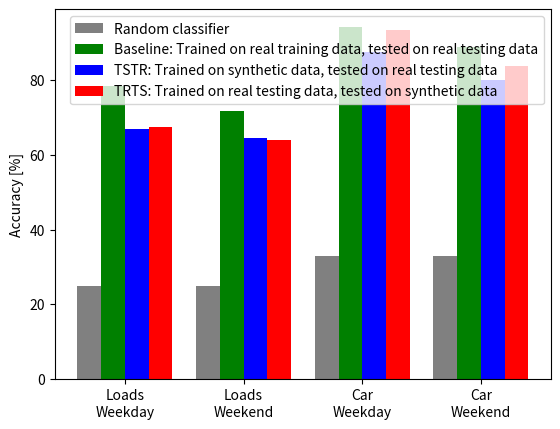

The matplotlib source for this figure: (Note: this script raises an exception after producing the figure.)
import matplotlib.pyplot as plt
import numpy as np

# create data
x = np.arange(4)
randoms = [0.25, 0.25, 0.33, 0.33]
baselines = [
    0.7838926174496643,
    0.7179487179487178,
    0.9419777341191882,
    0.889409984871407
]
TSTR = [
    0.668456375838926,
    0.6452991452991453,
    0.8749836280288147,
    0.8015128593040848,
]
TRTS = [
    0.6734899328859061,
    0.641025641025641,
    0.9354289456450557,
    0.837216338880484,
]

width = 0.2

fig = plt.figure()
plt.bar(x - width * 1.5, np.array(randoms) * 100, width, color='grey')
plt.bar(x - width * 0.5, np.array(baselines) * 100, width, color='green')
plt.bar(x + width * 0.5, np.array(TSTR) * 100, width, color='blue')
plt.bar(x + width * 1.5, np.array(TRTS) * 100, width, color='red')

plt.xticks(x, [
    'Loads\nWeekday',
    'Loads\nWeekend',
    'Car\nWeekday',
    'Car\nWeekend',
])
plt.ylabel("Accuracy [%]")
plt.legend(
    [
        'Random classifier',
        'Baseline: Trained on real training data, tested on real testing data',
        'TSTR: Trained on synthetic data, tested on real testing data',
        'TRTS: Trained on real testing data, tested on synthetic data',
    ]
)
fig.savefig(
    f"data/other_outputs/accuracy_GANS.pdf", bbox_inches='tight', format='pdf', dpi=1200
)
plt.close('all')